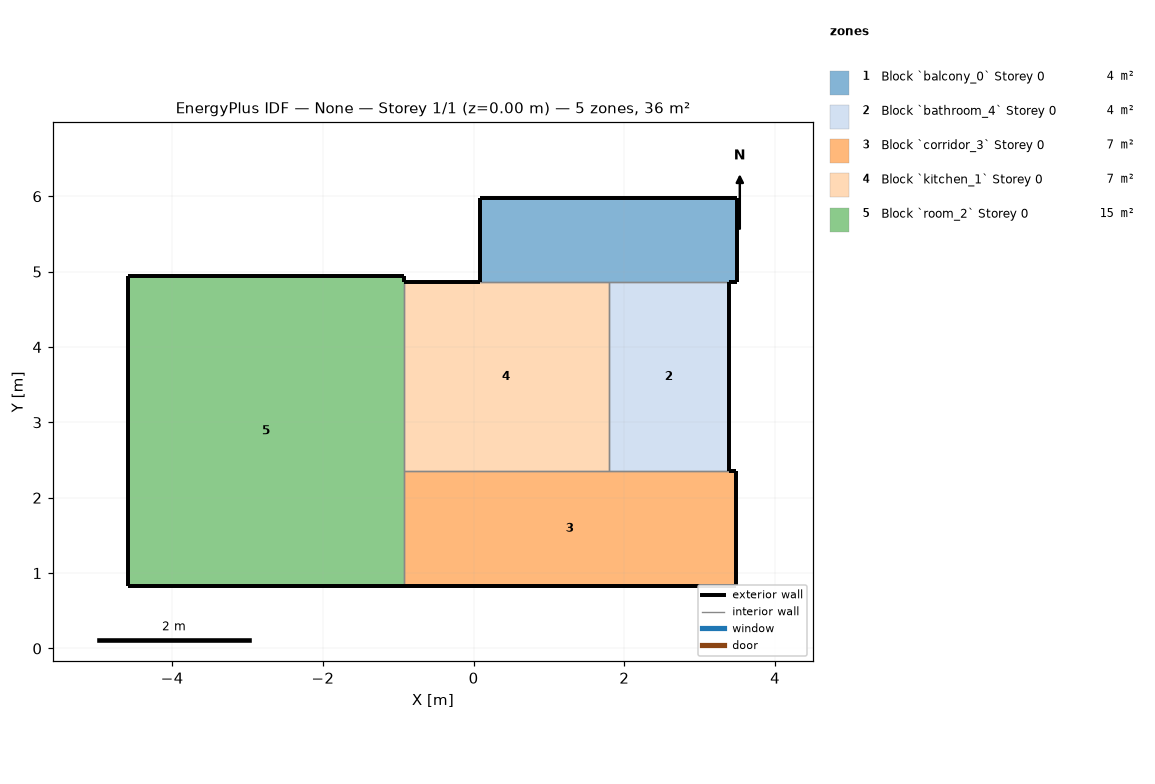
=== STOREY PLAN SPEC (per zone: floor XY polygon, exterior-wall plan segments, windows/doors) ===
zone 1: Block `balcony_0` Storey 0  (3.8 m²)
  floor: (3.50, 5.98) (3.50, 4.86) (0.08, 4.86) (0.08, 5.98)
  exterior wall: (3.50, 5.98) – (0.08, 5.98)  [3.4 m]
  exterior wall: (0.08, 5.98) – (0.08, 4.86)  [1.1 m]
  exterior wall: (3.50, 4.86) – (3.50, 5.98)  [1.1 m]
  exterior wall: (3.39, 4.86) – (3.50, 4.86)  [0.1 m]
  interior walls: 2
zone 2: Block `bathroom_4` Storey 0  (4.0 m²)
  floor: (3.39, 4.86) (3.39, 2.35) (1.79, 2.35) (1.79, 4.86)
  exterior wall: (3.39, 2.35) – (3.39, 4.86)  [2.5 m]
  interior walls: 3
zone 3: Block `corridor_3` Storey 0  (6.7 m²)
  floor: (3.48, 2.35) (3.48, 0.83) (-0.93, 0.83) (-0.93, 2.35)
  exterior wall: (-0.93, 0.83) – (3.48, 0.83)  [4.4 m]
  exterior wall: (3.48, 0.83) – (3.48, 2.35)  [1.5 m]
  exterior wall: (3.48, 2.35) – (3.39, 2.35)  [0.1 m]
  interior walls: 3
zone 4: Block `kitchen_1` Storey 0  (6.8 m²)
  floor: (1.79, 4.86) (1.79, 2.35) (-0.93, 2.35) (-0.93, 4.86)
  exterior wall: (0.08, 4.86) – (-0.93, 4.86)  [1.0 m]
  interior walls: 4
zone 5: Block `room_2` Storey 0  (15.0 m²)
  floor: (-0.93, 4.94) (-0.93, 0.83) (-4.58, 0.83) (-4.58, 4.94)
  exterior wall: (-0.93, 4.94) – (-4.58, 4.94)  [3.6 m]
  exterior wall: (-4.58, 4.94) – (-4.58, 0.83)  [4.1 m]
  exterior wall: (-4.58, 0.83) – (-0.93, 0.83)  [3.6 m]
  exterior wall: (-0.93, 4.86) – (-0.93, 4.94)  [0.1 m]
  interior walls: 2

=== DERIVED (storey summary) ===
Building: None
Storey: 1 of 1  (floor level z = 0.00 m)
Storey gross floor area: 36.4 m²
Zones on this storey: 5
  - Block `balcony_0` Storey 0: floor 3.8 m²; exterior wall 5.8 m (15.0 m²); WWR 0.0%
  - Block `bathroom_4` Storey 0: floor 4.0 m²; exterior wall 2.5 m (6.5 m²); WWR 0.0%
  - Block `corridor_3` Storey 0: floor 6.7 m²; exterior wall 6.0 m (15.7 m²); WWR 0.0%
  - Block `kitchen_1` Storey 0: floor 6.8 m²; exterior wall 1.0 m (2.6 m²); WWR 0.0%
  - Block `room_2` Storey 0: floor 15.0 m²; exterior wall 11.5 m (29.9 m²); WWR 0.0%
Zone adjacency (shared interzone walls):
  - Block `balcony_0` Storey 0 ↔ Block `bathroom_4` Storey 0
  - Block `balcony_0` Storey 0 ↔ Block `kitchen_1` Storey 0
  - Block `bathroom_4` Storey 0 ↔ Block `corridor_3` Storey 0
  - Block `bathroom_4` Storey 0 ↔ Block `kitchen_1` Storey 0
  - Block `corridor_3` Storey 0 ↔ Block `kitchen_1` Storey 0
  - Block `corridor_3` Storey 0 ↔ Block `room_2` Storey 0
  - Block `kitchen_1` Storey 0 ↔ Block `room_2` Storey 0